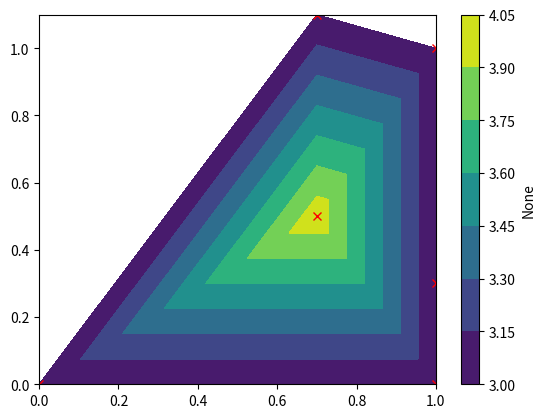
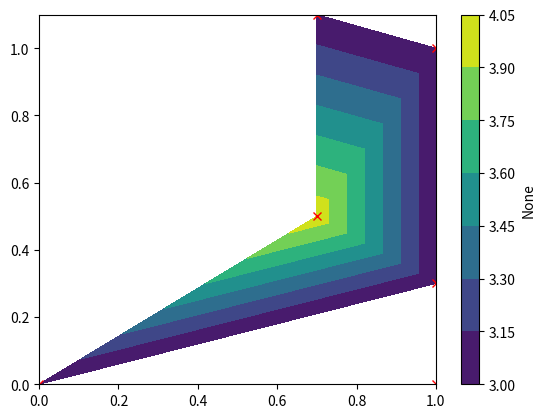

Recreate these plots in Python, in order.
"""Plot 2d field
"""
import numpy as np
import matplotlib.tri as tri
import matplotlib.pyplot as plt


def field2d(xyz, field, ax, orientation, cbar_label, **kwargs):
    """Plot 2d scalar field

    Parameters
    ----------
    xyz : ndarray, shape(num_points, 2))
        nodes coordinates (x, y)
    field : ndarray, shape(num_points, ))
        scalar field value at nodes
    ax : matplotlib axes object

    """
    trian = tri.Triangulation(xyz[:, 0], xyz[:, 1])
    cax = ax.tricontourf(trian, field, **kwargs)
    cbar = plt.colorbar(cax, orientation=orientation)
    cbar.set_label(cbar_label)
    return None


def field2d_nodes(xyz, conn, field, ax, orientation, cbar_label, **kwargs):
    """Plot 2d scalar field giving triangulation

    Parameters
    ----------
    xyz : ndarray, shape(num_points, 2))
        nodes coordinates (x, y)
    conn : ndarray, shape(num_elements, 4)
        connectivity array for quad element
    field : ndarray, shape(num_points, ))
        scalar field value at nodes
    ax : matplotlib axes object

    Note
    ----
    Only for quad element

    """
    # TODO: make this more efficient
    trian = []
    for n1, n2, n3, n4 in conn:
        trian.append([n1, n2, n3])
        trian.append([n1, n3, n4])
    trian = np.array(trian)
  
    cax = ax.tricontourf(xyz[:, 0], xyz[:, 1], trian, field, **kwargs)
    cbar = plt.colorbar(cax, orientation=orientation)
    cbar.set_label(cbar_label)
    return None


if __name__ == '__main__':
    xyz = np.array([[0, 0],     # 1
                    [1, 0],     # 2
                    [1, .3],    # 3
                    [1, 1],     # 4
                    [.7, 1.1],  # 5
                    [.7, .5]])  # 6
    field = np.array([3, 3, 3, 3, 3, 4])
    conn = np.array([[1, 2, 3, 6],
                     [6, 3, 4, 5]]) - 1
    fig, ax = plt.subplots()
    field2d(xyz, field, ax, orientation='vertical', cbar_label='None')
    ax.plot(xyz[:, 0], xyz[:, 1], 'rx')

    fig, ax = plt.subplots()
    field2d_nodes(xyz, conn, field, ax, orientation='vertical',
                  cbar_label='None')
    ax.plot(xyz[:, 0], xyz[:, 1], 'rx')
    plt.show()
